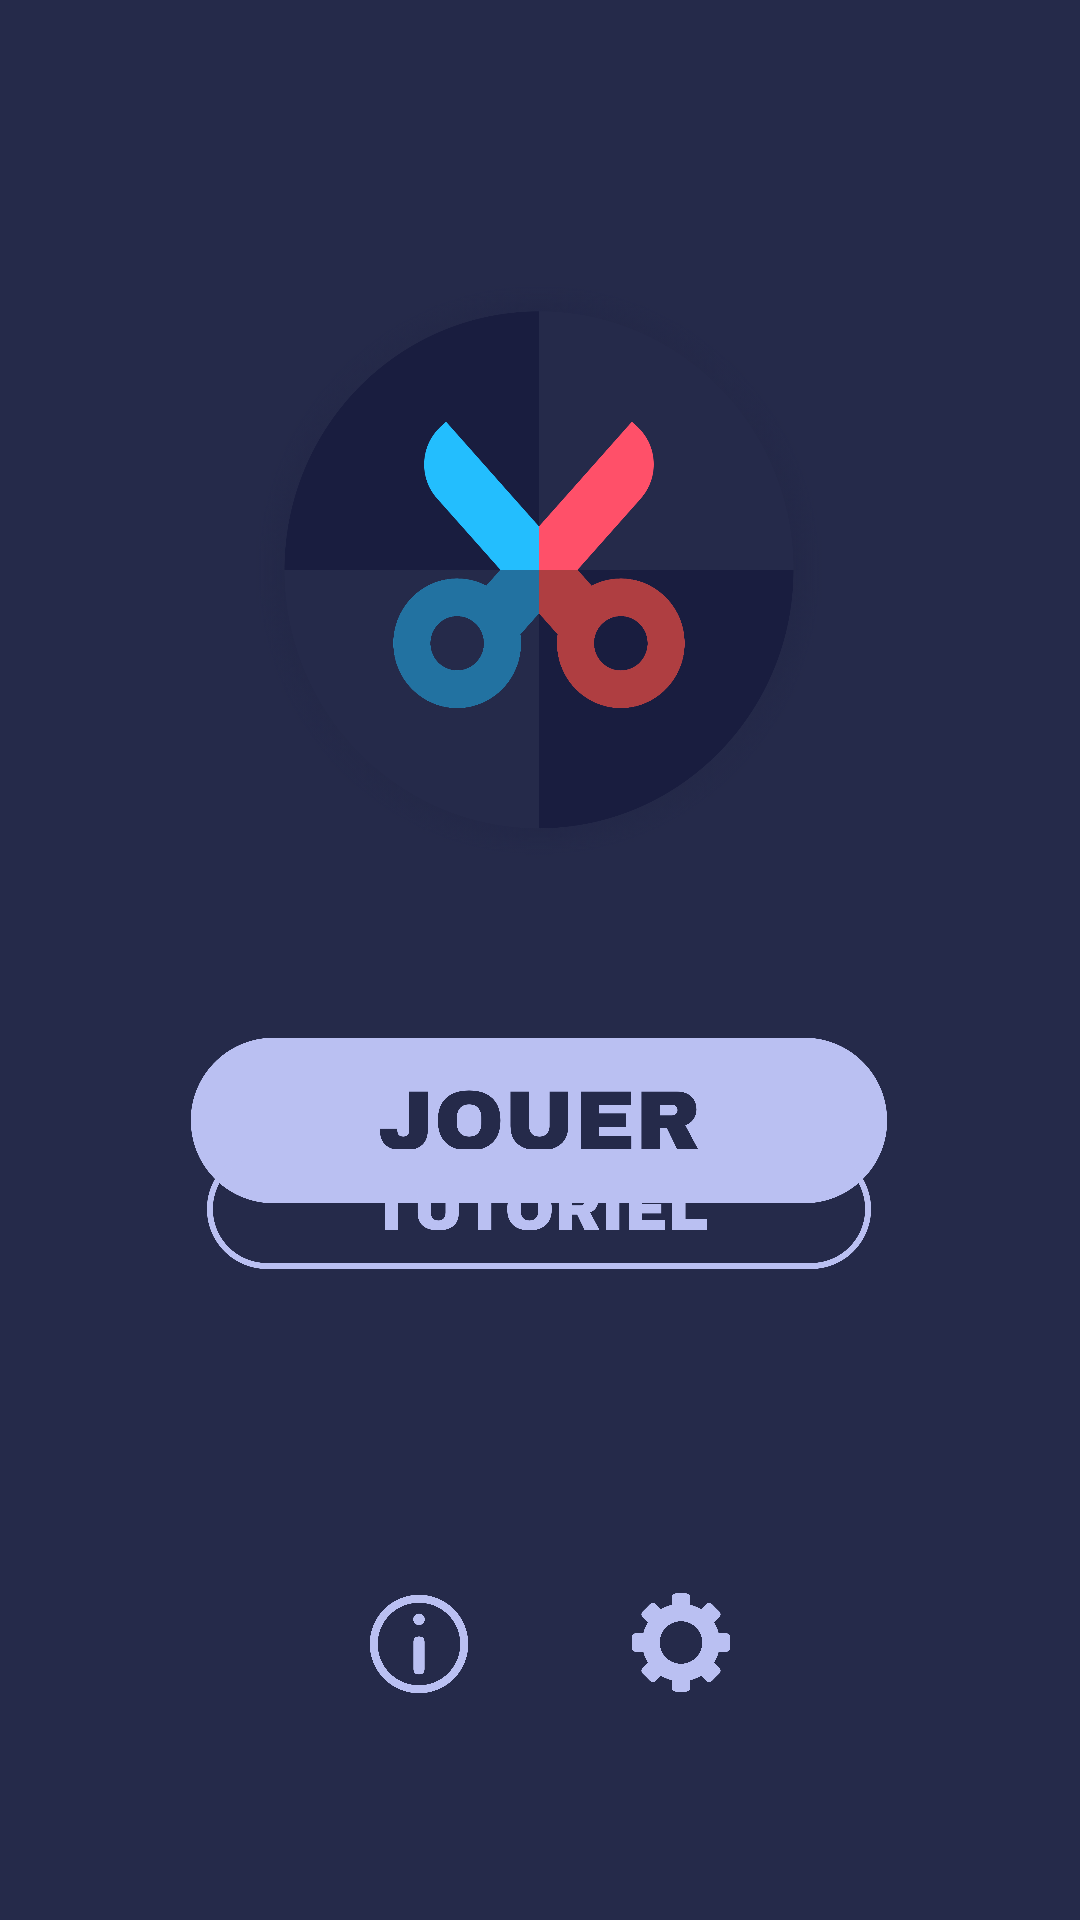

Android layout source for this screen:
<!-- AndroidManifest.xml: application theme Theme.Checkfumi -->
<!-- res/layout/activity_main.xml -->
<?xml version="1.0" encoding="utf-8"?>
<android.support.constraint.ConstraintLayout xmlns:android="http://schemas.android.com/apk/res/android"
    xmlns:app="http://schemas.android.com/apk/res-auto"
    xmlns:tools="http://schemas.android.com/tools"
    android:layout_width="match_parent"
    android:layout_height="match_parent"
    android:background="@color/dark_grey"
    tools:context=".MainActivity">

    <ImageView
        android:layout_width="218dp"
        android:layout_height="204dp"
        android:layout_marginTop="88dp"
        android:contentDescription="@string/desc"
        android:src="@drawable/logo"
        app:layout_constraintHorizontal_bias="0.497"
        app:layout_constraintLeft_toLeftOf="parent"
        app:layout_constraintRight_toRightOf="parent"
        app:layout_constraintTop_toTopOf="parent"
        tools:ignore="MissingConstraints" />

    <ImageView
        android:layout_width="80dp"
        android:layout_height="72dp"
        android:layout_marginTop="512dp"
        android:clickable="true"
        android:contentDescription="@string/desc"
        android:src="@drawable/info"
        app:layout_constraintHorizontal_bias="0.356"
        app:layout_constraintLeft_toLeftOf="parent"
        app:layout_constraintRight_toRightOf="parent"
        app:layout_constraintTop_toTopOf="parent"
        tools:ignore="MissingConstraints" />

    <ImageView
        android:layout_width="66dp"
        android:layout_height="71dp"
        android:layout_marginTop="512dp"
        android:clickable="true"
        android:contentDescription="@string/desc"
        android:src="@drawable/param"
        app:layout_constraintHorizontal_bias="0.66"
        app:layout_constraintLeft_toLeftOf="parent"
        app:layout_constraintRight_toRightOf="parent"
        app:layout_constraintTop_toTopOf="parent"
        tools:ignore="MissingConstraints" />

    <ImageView
        android:id="@+id/choix"
        android:layout_width="234dp"
        android:layout_height="163dp"
        android:layout_marginTop="292dp"
        android:clickable="true"
        android:contentDescription="@string/desc"
        android:src="@drawable/jouer"
        app:layout_constraintHorizontal_bias="0.497"
        app:layout_constraintLeft_toLeftOf="parent"
        app:layout_constraintRight_toRightOf="parent"
        app:layout_constraintTop_toTopOf="parent"
        tools:ignore="MissingConstraints" />

    <ImageView
        android:layout_width="250dp"
        android:layout_height="172dp"
        android:clickable="true"
        android:contentDescription="@string/desc"
        android:src="@drawable/tuto"
        app:layout_constraintBottom_toBottomOf="parent"
        app:layout_constraintHorizontal_bias="0.496"
        app:layout_constraintLeft_toLeftOf="parent"
        app:layout_constraintRight_toRightOf="parent"
        app:layout_constraintTop_toTopOf="parent"
        app:layout_constraintVertical_bias="0.677"
        tools:ignore="MissingConstraints" />

</android.support.constraint.ConstraintLayout>
<!-- resources referenced by this layout -->
<resources>
  <color name="dark_grey">#252A4A</color>
  <!-- drawable info: png bitmap (drawable, 127817 bytes) -->
  <!-- drawable jouer: png bitmap (drawable, 211438 bytes) -->
  <!-- drawable logo: png bitmap (drawable, 722324 bytes) -->
  <!-- drawable param: png bitmap (drawable, 111919 bytes) -->
  <!-- drawable tuto: png bitmap (drawable, 207096 bytes) -->
  <string name="desc">Logo</string>
  <style name="Theme.Checkfumi" parent="Theme.AppCompat.Light.DarkActionBar">
          
          <item name="colorPrimary">@color/purple_500</item>
          <item name="colorPrimaryDark">@color/purple_700</item>
          <item name="colorAccent">@color/teal_200</item>
          
      </style>
  <!-- not gathered from this repository: default colours our renderer supplied (Android Studio template values) -->
  <color name="purple_500">#FF6200EE</color>
  <color name="purple_700">#FF3700B3</color>
  <color name="teal_200">#FF03DAC5</color>
</resources>
